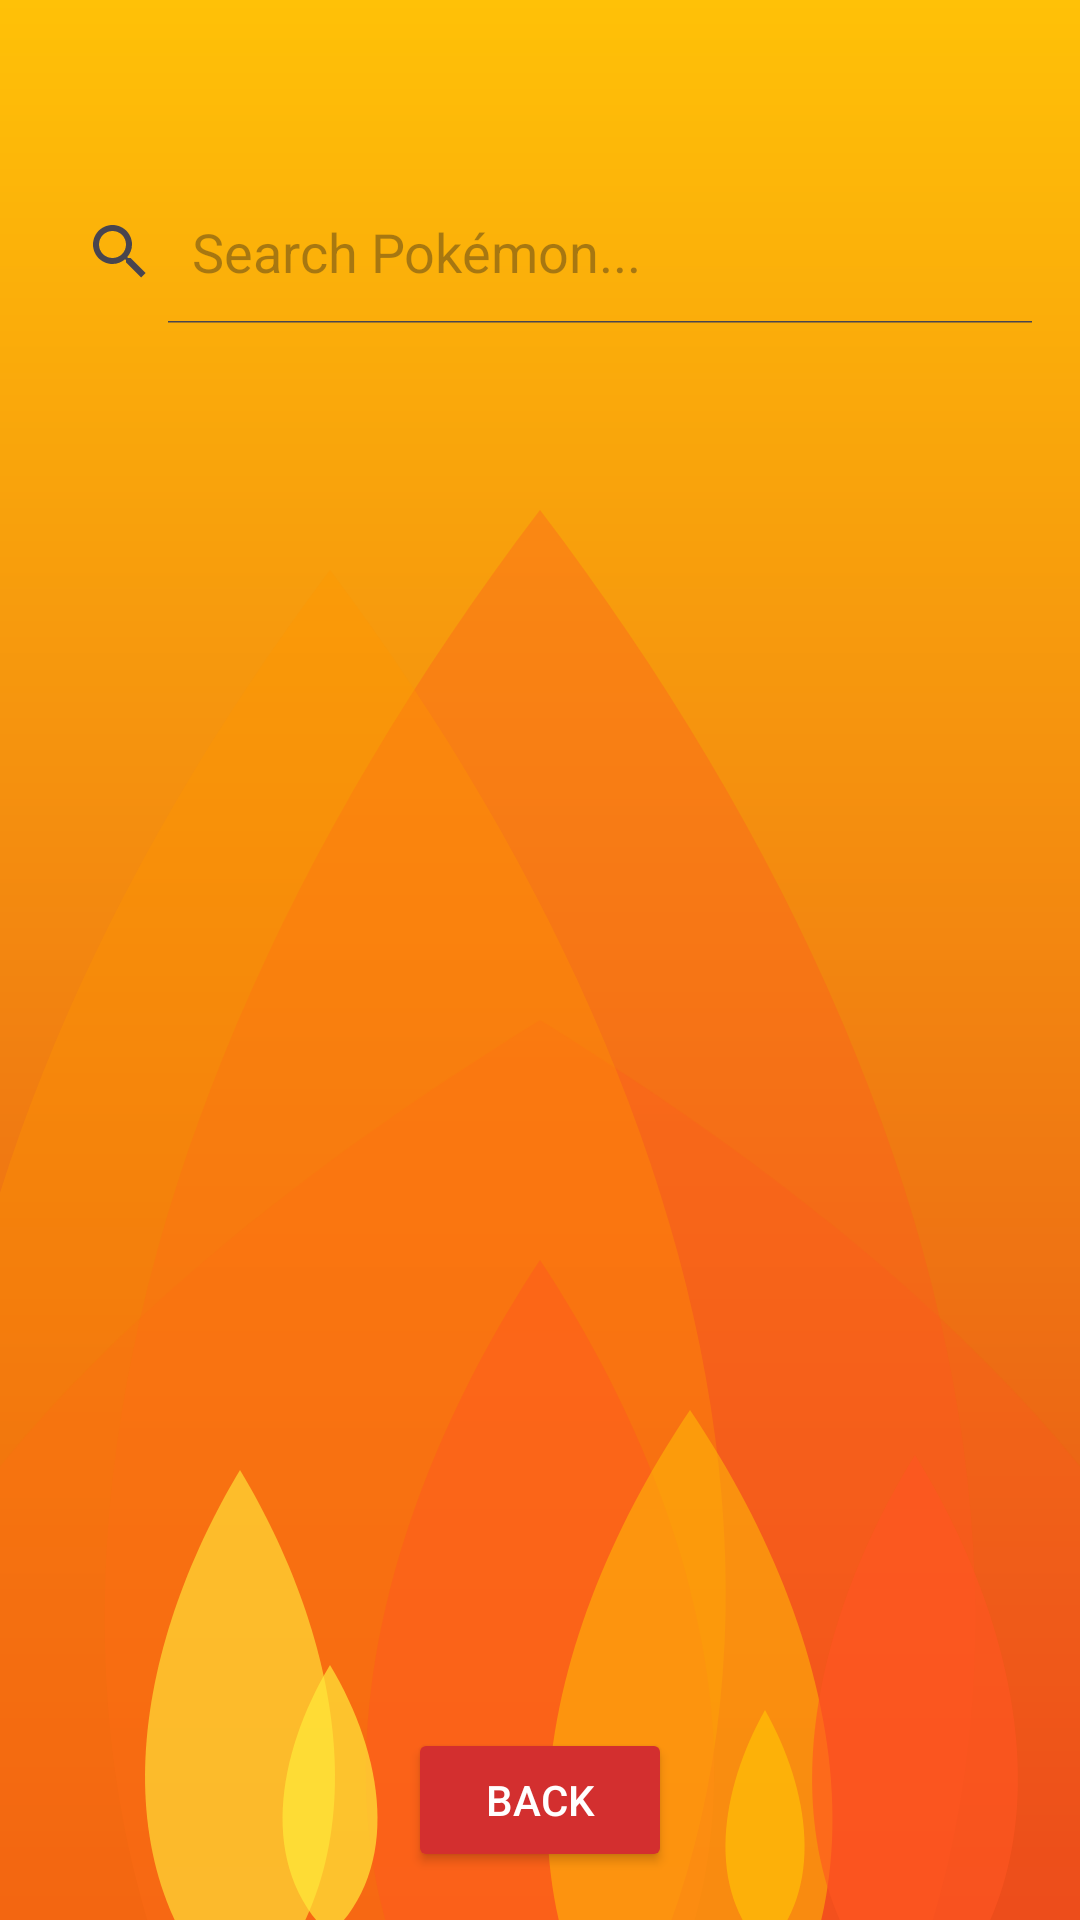

Produce the Android XML layout that renders to this screen, including the resource entries it uses.
<!-- AndroidManifest.xml: application theme Theme.C323capstone -->
<!-- res/layout/activity_pokemon_list.xml -->
<?xml version="1.0" encoding="utf-8"?>
<androidx.constraintlayout.widget.ConstraintLayout xmlns:android="http://schemas.android.com/apk/res/android"
    xmlns:app="http://schemas.android.com/apk/res-auto"
    xmlns:tools="http://schemas.android.com/tools"
    android:layout_width="match_parent"
    android:layout_height="match_parent"
    android:background="@drawable/fire_background_with_flames"
    tools:context=".PokemonListActivity">

    <SearchView
        android:id="@+id/svPokemonSearch"
        android:layout_width="0dp"
        android:layout_height="wrap_content"
        android:layout_marginTop="60dp"
        android:layout_marginStart="8dp"
        android:layout_marginEnd="8dp"
        android:iconifiedByDefault="false"
        android:queryHint="Search Pokémon..."
        app:layout_constraintEnd_toEndOf="parent"
        app:layout_constraintStart_toStartOf="parent"
        app:layout_constraintTop_toTopOf="parent" />

    <androidx.recyclerview.widget.RecyclerView
        android:id="@+id/rvPokemonList"
        android:layout_width="0dp"
        android:layout_height="0dp"
        android:layout_margin="16dp"
        app:layout_constraintBottom_toTopOf="@+id/btnBack"
        app:layout_constraintEnd_toEndOf="parent"
        app:layout_constraintStart_toStartOf="parent"
        app:layout_constraintTop_toBottomOf="@id/svPokemonSearch" />

    <Button
        android:id="@+id/btnBack"
        android:layout_width="wrap_content"
        android:layout_height="wrap_content"
        android:layout_marginBottom="16dp"
        android:backgroundTint="#D32F2F"
        android:text="Back"
        android:textColor="@android:color/white"
        app:layout_constraintBottom_toBottomOf="parent"
        app:layout_constraintEnd_toEndOf="parent"
        app:layout_constraintStart_toStartOf="parent" />

</androidx.constraintlayout.widget.ConstraintLayout>
<!-- resources referenced by this layout -->
<resources>
  <!-- drawable fire_background_with_flames: vector/xml drawable (drawable, 4834 chars, omitted) -->
  <style name="Theme.C323capstone" parent="Base.Theme.C323capstone" />
  <style name="Base.Theme.C323capstone" parent="Theme.Material3.DayNight.NoActionBar">
          
          
      </style>
</resources>
